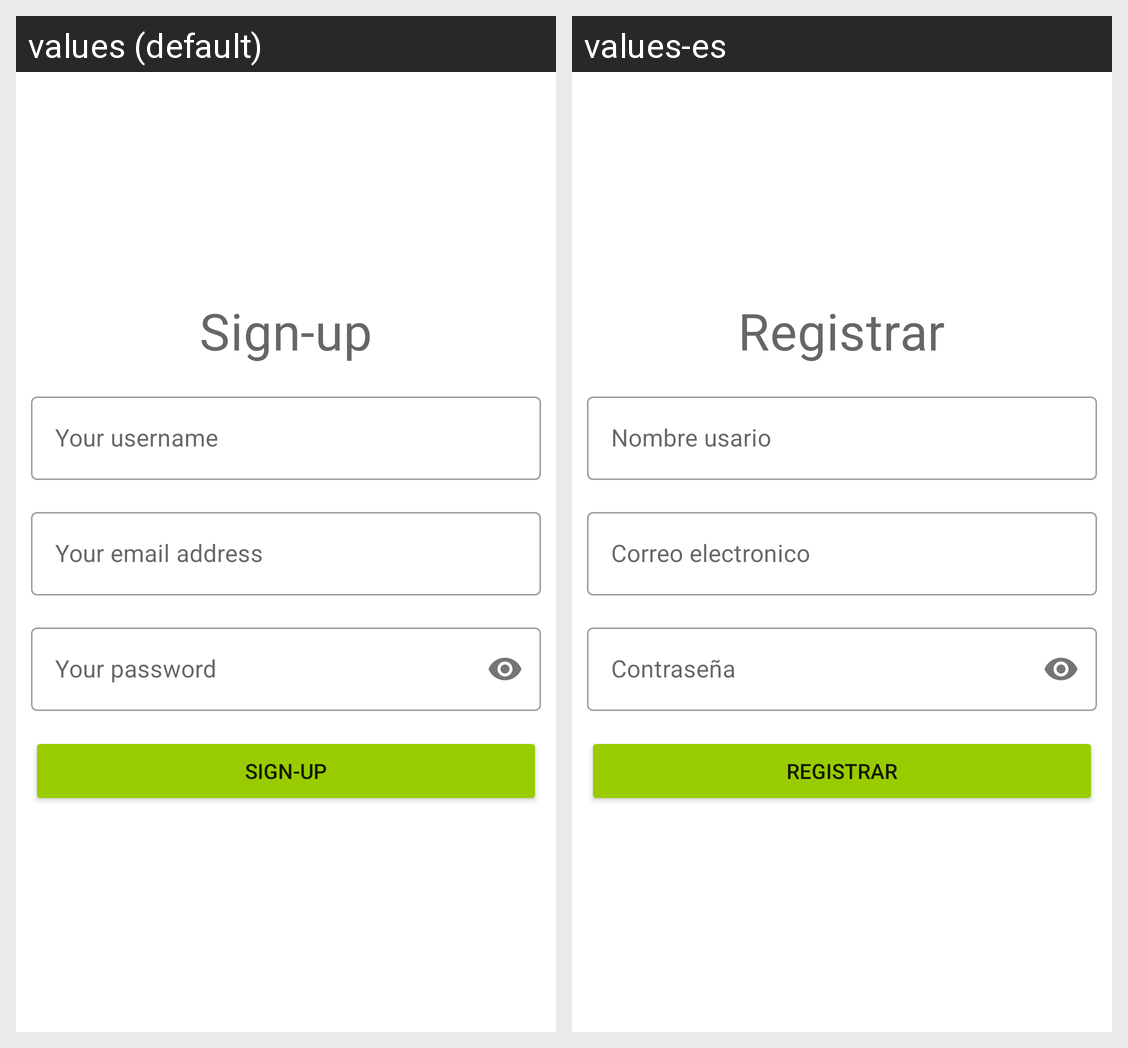

Strings drawn on this Android screen and how each of the app's shown locales translates them:
Android screen res/layout/fragment_sign_up.xml rendered under 2 locales, left to right: values (default), values-es. Device: Nexus 5 (rendered at 1080×1920; each locale shown at half size, 540×960, under a caption strip naming it); theme Theme.Cards.
Strings drawn on this screen, with the default value and each locale's value (text and hints the layout hard-codes, and strings that could not be matched under every locale, appear in the picture but are not listed):

signup
  values: Sign-up
  values-es: Registrar

username
  values: Your username
  values-es: Nombre usario

email_address
  values: Your email address
  values-es: Correo electronico

password
  values: Your password
  values-es: Contraseña
